Image classification data set "ecg_image_data" (nithishthammatam/final_project_02 on GitHub). Class labels (4): fusion beat, normal beat, supraventricular beat, ventricular beat.

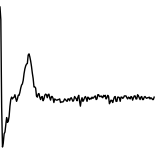
Label: supraventricular beat

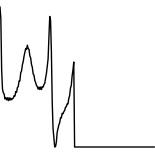
Label: normal beat

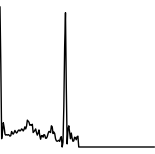
Label: normal beat

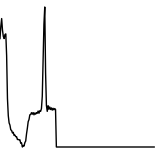
Label: ventricular beat

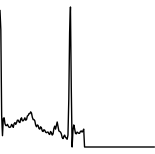
Label: normal beat

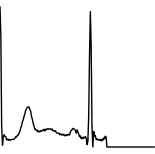
Label: normal beat
